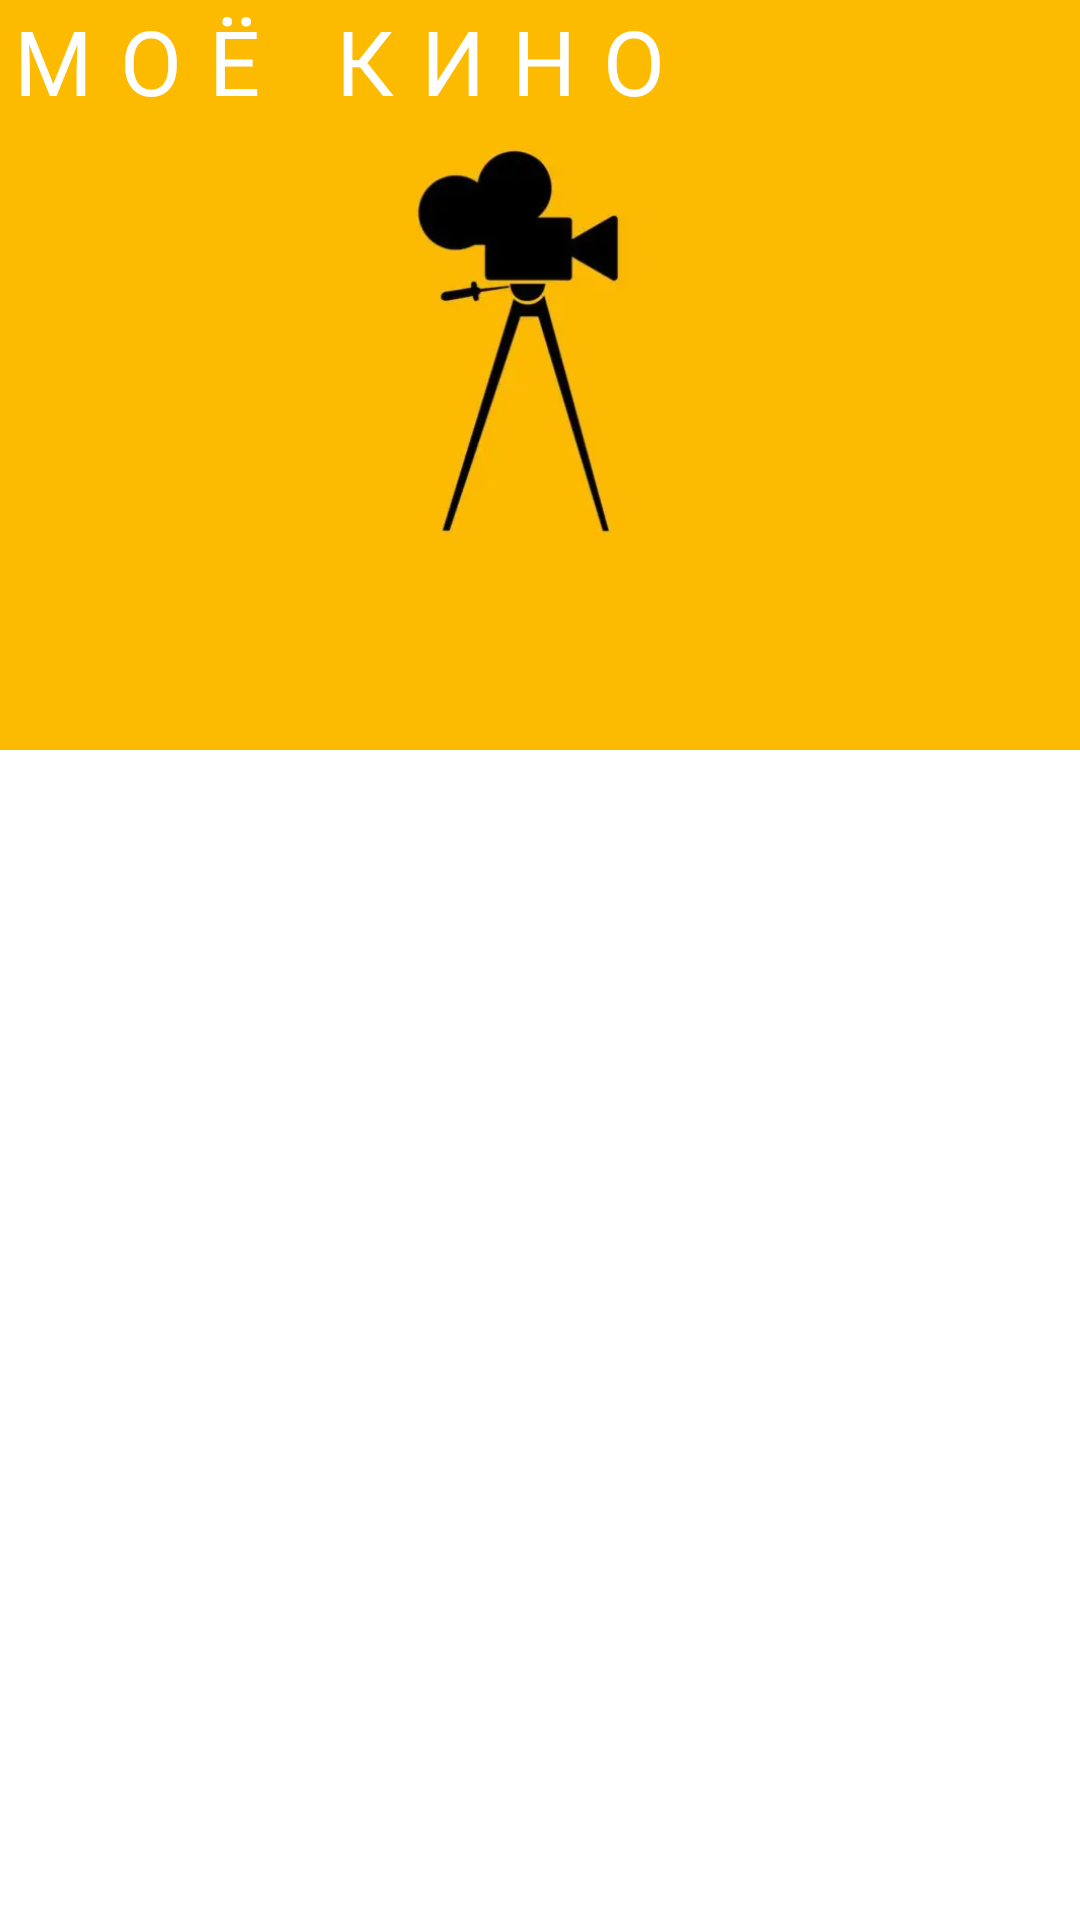

The Android layout XML behind this screen, and the referenced resources:
<!-- AndroidManifest.xml: application theme Theme.MovieApp -->
<!-- res/layout/main_fragment.xml -->
<?xml version="1.0" encoding="utf-8"?>
<androidx.coordinatorlayout.widget.CoordinatorLayout xmlns:android="http://schemas.android.com/apk/res/android"
    xmlns:app="http://schemas.android.com/apk/res-auto"
    xmlns:tools="http://schemas.android.com/tools"
    android:id="@+id/main"
    android:layout_width="match_parent"
    android:layout_height="match_parent"
    tools:context=".ui.main.MainFragment">

    <com.google.android.material.appbar.AppBarLayout
        android:id="@+id/app_bar"
        android:layout_width="match_parent"
        android:layout_height="250dp">

        <com.google.android.material.appbar.CollapsingToolbarLayout
            android:id="@+id/collapsingToolbar"
            android:layout_width="match_parent"
            android:layout_height="wrap_content"
            android:minHeight="45dp"
            app:layout_scrollFlags="scroll|exitUntilCollapsed">

            <FrameLayout
                android:id="@+id/frame_layout"
                android:layout_width="match_parent"
                android:layout_height="250dp"
                android:layout_gravity="bottom|center_horizontal">

                <ImageView
                    android:layout_width="match_parent"
                    android:layout_height="match_parent"
                    android:contentDescription="@string/cd_image_app_bar"
                    android:scaleType="centerCrop"
                    android:scrollbarAlwaysDrawHorizontalTrack="false"
                    android:src="@drawable/background_yellow_new" />

                <TextView
                    android:layout_width="wrap_content"
                    android:layout_height="wrap_content"
                    android:fontFamily="@font/open_sans_light"
                    android:letterSpacing="0.3"
                    android:text="МОЁ КИНО"
                    android:textColor="@color/white"
                    android:textSize="30sp" />

            </FrameLayout>

            <com.google.android.material.tabs.TabLayout
                android:id="@+id/tab_layout"
                android:layout_width="wrap_content"
                android:layout_height="wrap_content"
                android:layout_gravity="bottom"
                android:background="@drawable/background_tab_layout"
                app:tabTextAppearance="@style/StyleTextTab"
                app:layout_scrollFlags="noScroll"
                app:tabIndicatorAnimationMode="elastic"
                app:tabIndicatorColor="@color/black"
                app:tabMode="scrollable"
                app:tabRippleColor="@color/black"
                app:tabSelectedTextColor="@color/dark_gray"
                app:tabTextColor="@color/gray" />

        </com.google.android.material.appbar.CollapsingToolbarLayout>

    </com.google.android.material.appbar.AppBarLayout>

    <androidx.viewpager2.widget.ViewPager2
        android:id="@+id/view_pager"
        android:layout_width="match_parent"
        android:layout_height="match_parent"
        app:layout_behavior="com.google.android.material.appbar.AppBarLayout$ScrollingViewBehavior" />

</androidx.coordinatorlayout.widget.CoordinatorLayout>
<!-- resources referenced by this layout -->
<resources>
  <color name="black">#FF000000</color>
  <color name="dark_gray">#323131</color>
  <color name="gray">#575757</color>
  <color name="white">#FFFFFFFF</color>
  <!-- drawable background_tab_layout (drawable) -->
  <?xml version="1.0" encoding="utf-8"?>
  <shape xmlns:android="http://schemas.android.com/apk/res/android">
      <solid android:color="@color/transparent_white"/>
  </shape>
  <!-- drawable background_yellow_new: webp bitmap (drawable, 5872 bytes) -->
  <string name="cd_image_app_bar">фоновое изображение лицо Will Smith</string>
  <style name="StyleTextTab" parent="Theme.MovieApp">
          <item name="fontFamily">@font/open_sans_semibold</item>
          <item name="android:textSize">16sp</item>
      </style>
  <style name="Theme.MovieApp" parent="Theme.MaterialComponents.DayNight.NoActionBar">
          
          <item name="colorPrimary">@color/purple_500</item>
          <item name="colorPrimaryVariant">@color/purple_700</item>
          <item name="colorOnPrimary">@color/white</item>
          
          <item name="colorSecondary">@color/teal_200</item>
          <item name="colorSecondaryVariant">@color/teal_700</item>
          <item name="colorOnSecondary">@color/black</item>
          
          <item name="android:statusBarColor" tools:targetApi="l">?attr/colorPrimaryVariant</item>
          
  
  
      </style>
  <color name="transparent_white">#D9FFFFFF</color>
  <color name="purple_500">#FF6200EE</color>
  <color name="purple_700">#FF3700B3</color>
  <color name="teal_200">#FF03DAC5</color>
  <color name="teal_700">#FF018786</color>
</resources>
